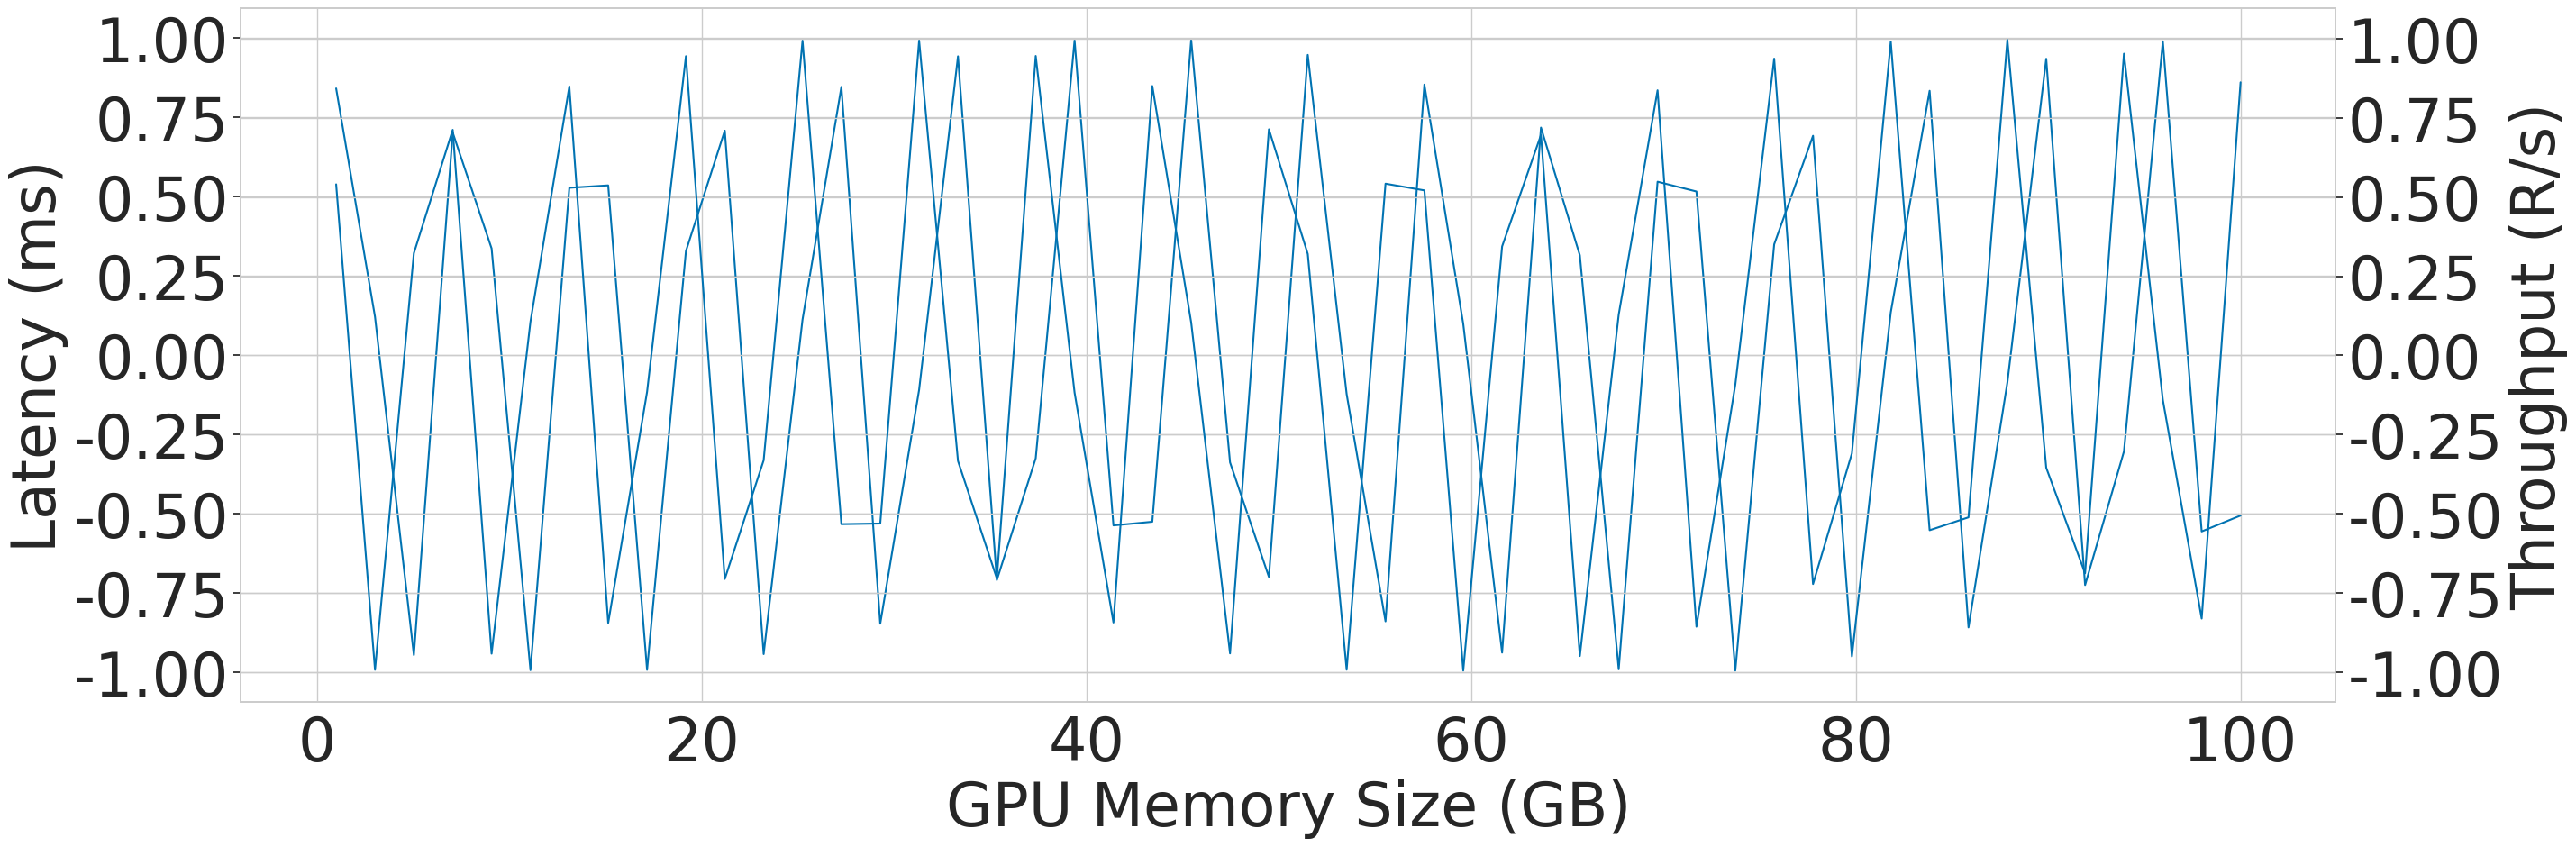

Source code (Python): (Note: this script raises an exception after producing the figure.)
import os
import pandas as pd
import matplotlib
import matplotlib.pyplot as plt
import seaborn as sns
import numpy as np

font = {"size": 48}
matplotlib.rc("font", **font)
matplotlib.rcParams["hatch.linewidth"] = 4
sns.set(palette="colorblind")
sns.set_style("whitegrid")

colors = ["#afd5ff", "#006dc1", "#003671"]
palette = sns.color_palette(colors)

fake_x = np.linspace(1, 100, endpoint=True)

df = pd.DataFrame(
    {"time_elapsed": fake_x, "latency": np.sin(fake_x), "throughput": np.cos(fake_x)}
)

plt.figure(figsize=(30, 10), dpi=300)
ax1 = sns.lineplot(x="time_elapsed", y="latency", data=df, palette=palette)
ax2 = ax1.twinx()
sns.lineplot(x="time_elapsed", y="throughput", data=df, palette=palette, ax=ax2)


# plt.yscale("log")

# plt.ylim(100, 2e5)
plt.xlabel("", fontsize=48)

ax1.set_ylabel("Latency (ms)", fontsize=48)
ax1.set_xlabel("GPU Memory Size (GB)", fontsize=48)
ax2.set_ylabel("Throughput (R/s)", fontsize=48)

for label in ax1.xaxis.get_majorticklabels():
    label.set_fontsize(48)
for label in ax2.xaxis.get_majorticklabels():
    label.set_fontsize(48)
for label in ax1.yaxis.get_majorticklabels():
    label.set_fontsize(48)
for label in ax2.yaxis.get_majorticklabels():
    label.set_fontsize(48)

# plt.xticks(fontsize=48)
# plt.yticks(fontsize=48)

plt.savefig(f"plots/{os.path.basename(__file__)}.png", bbox_inches="tight")
